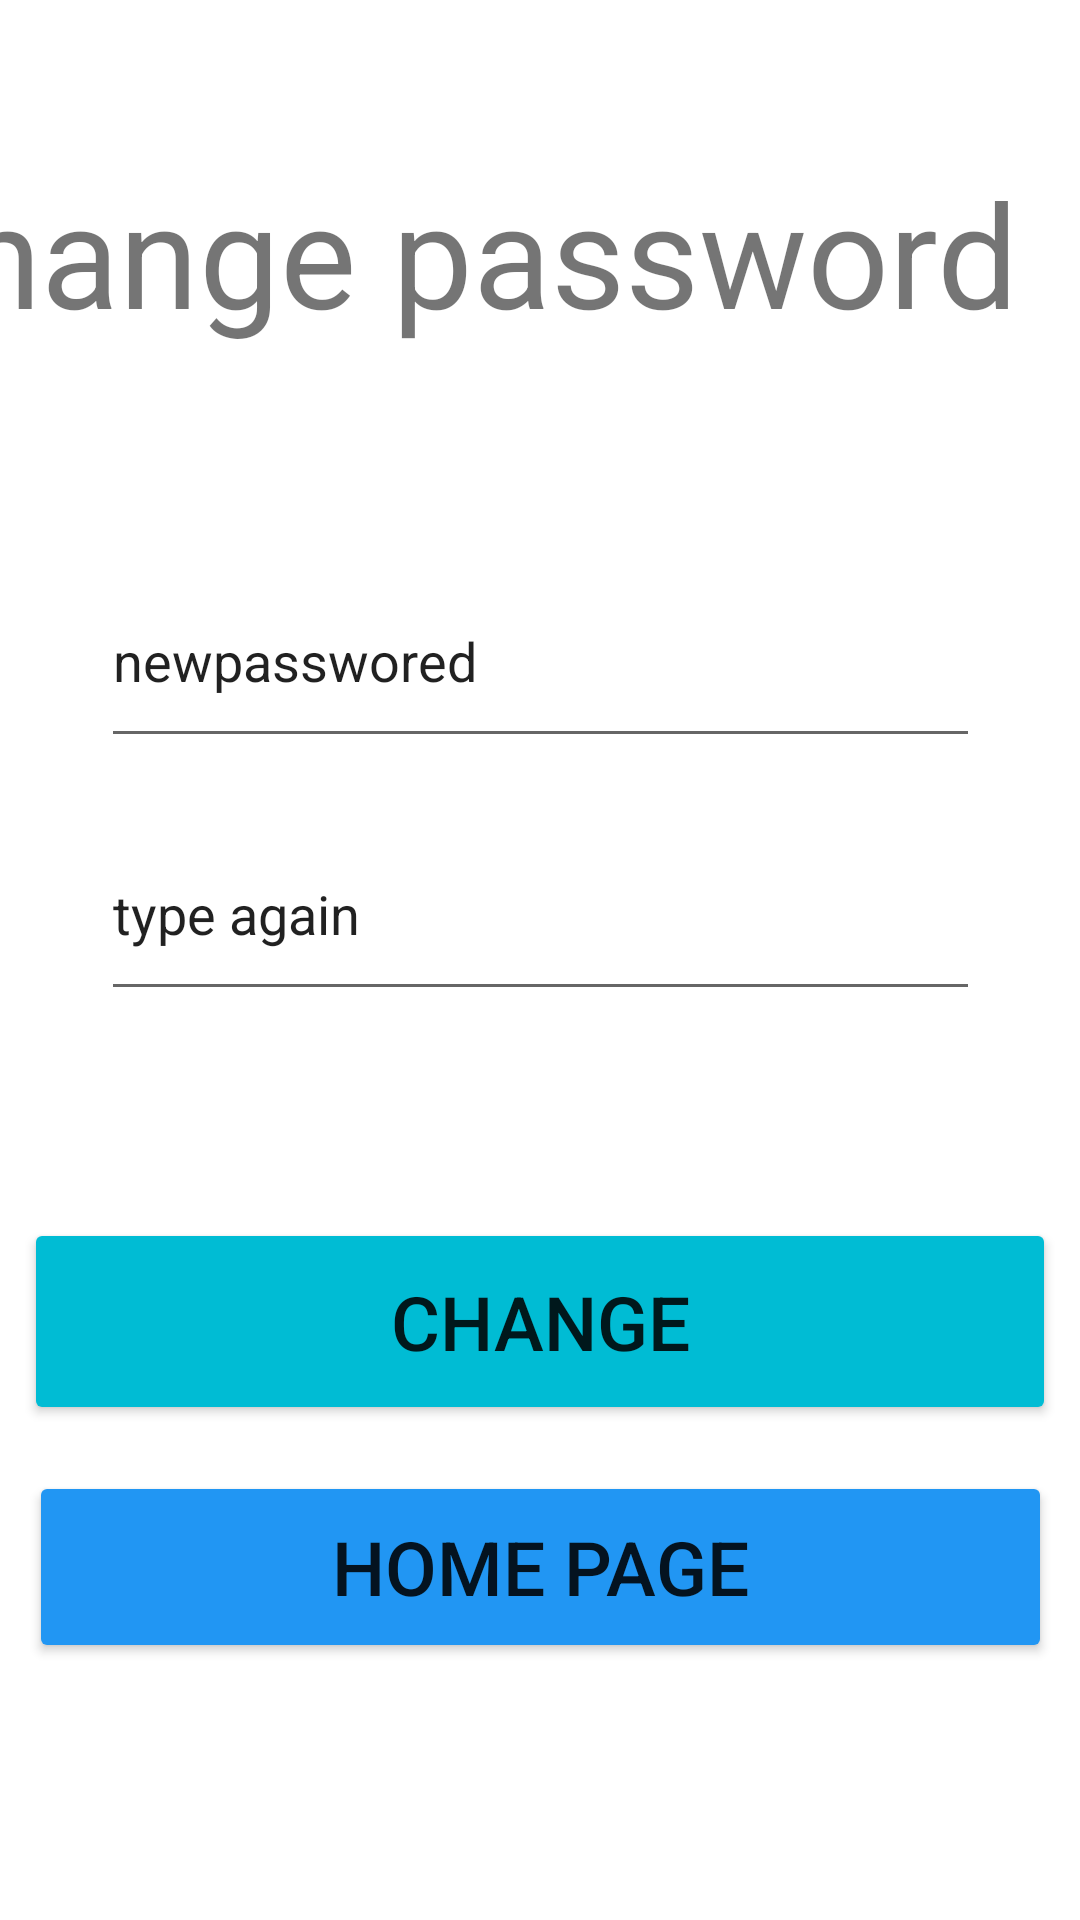

Here is an Android app screen rendered from its layout file. Give the layout XML and the strings, colors and styles it references.
<!-- AndroidManifest.xml: application theme Theme.MyApplication1209 -->
<!-- res/layout/activity_main3.xml -->
<?xml version="1.0" encoding="utf-8"?>
<androidx.constraintlayout.widget.ConstraintLayout xmlns:android="http://schemas.android.com/apk/res/android"
    xmlns:app="http://schemas.android.com/apk/res-auto"
    xmlns:tools="http://schemas.android.com/tools"
    android:layout_width="match_parent"
    android:layout_height="match_parent"
    tools:context=".MainActivity3">

    <TextView
        android:id="@+id/TextView6"
        android:layout_width="398dp"
        android:layout_height="103dp"
        android:text="change password"
        android:textSize="48dp"
        app:layout_constraintBottom_toBottomOf="parent"
        app:layout_constraintEnd_toEndOf="parent"
        app:layout_constraintHorizontal_bias="1.0"
        app:layout_constraintStart_toStartOf="parent"
        app:layout_constraintTop_toTopOf="parent"
        app:layout_constraintVertical_bias="0.097" />

    <Button
        android:id="@+id/Button5"
        android:layout_width="341dp"
        android:layout_height="64dp"
        android:text="home page"
        android:textSize="25dp"
        app:backgroundTint="#2196F3"
        app:layout_constraintBottom_toBottomOf="parent"
        app:layout_constraintEnd_toEndOf="parent"
        app:layout_constraintStart_toStartOf="parent"
        app:layout_constraintTop_toTopOf="parent"
        app:layout_constraintVertical_bias="0.851" />

    <EditText
        android:id="@+id/PlainText5"
        android:layout_width="293dp"
        android:layout_height="68dp"
        android:ems="10"
        android:inputType="textPersonName"
        android:text="newpasswored"
        app:layout_constraintBottom_toBottomOf="parent"
        app:layout_constraintEnd_toEndOf="parent"
        app:layout_constraintStart_toStartOf="parent"
        app:layout_constraintTop_toTopOf="parent"
        app:layout_constraintVertical_bias="0.323" />

    <EditText
        android:id="@+id/PlainText6"
        android:layout_width="293dp"
        android:layout_height="68dp"
        android:ems="10"
        android:inputType="textPersonName"
        android:text="type again"
        app:layout_constraintBottom_toBottomOf="parent"
        app:layout_constraintEnd_toEndOf="parent"
        app:layout_constraintStart_toStartOf="parent"
        app:layout_constraintTop_toTopOf="parent"
        app:layout_constraintVertical_bias="0.47" />

    <Button
        android:id="@+id/Button6"
        android:layout_width="344dp"
        android:layout_height="69dp"
        android:text="Change"
        android:textSize="25dp"
        app:backgroundTint="#00BCD4"
        app:layout_constraintBottom_toBottomOf="parent"
        app:layout_constraintEnd_toEndOf="parent"
        app:layout_constraintHorizontal_bias="0.494"
        app:layout_constraintStart_toStartOf="parent"
        app:layout_constraintTop_toTopOf="parent"
        app:layout_constraintVertical_bias="0.711" />

    <TextView
        android:id="@+id/TextView7"
        android:layout_width="301dp"
        android:layout_height="52dp"
        app:layout_constraintBottom_toBottomOf="parent"
        app:layout_constraintEnd_toEndOf="parent"
        app:layout_constraintStart_toStartOf="parent"
        app:layout_constraintTop_toTopOf="parent"
        app:layout_constraintVertical_bias="0.583" />

</androidx.constraintlayout.widget.ConstraintLayout>
<!-- resources referenced by this layout -->
<resources>
  <style name="Theme.MyApplication1209" parent="Theme.MaterialComponents.DayNight.DarkActionBar">
          
          <item name="colorPrimary">@color/purple_500</item>
          <item name="colorPrimaryVariant">@color/purple_700</item>
          <item name="colorOnPrimary">@color/white</item>
          
          <item name="colorSecondary">@color/teal_200</item>
          <item name="colorSecondaryVariant">@color/teal_700</item>
          <item name="colorOnSecondary">@color/black</item>
          
          <item name="android:statusBarColor" tools:targetApi="l">?attr/colorPrimaryVariant</item>
          
      </style>
  <!-- not gathered from this repository: default colours our renderer supplied (Android Studio template values) -->
  <color name="purple_500">#FF6200EE</color>
  <color name="purple_700">#FF3700B3</color>
  <color name="teal_200">#FF03DAC5</color>
  <color name="teal_700">#FF018786</color>
  <color name="black">#FF000000</color>
  <color name="white">#FFFFFFFF</color>
</resources>
